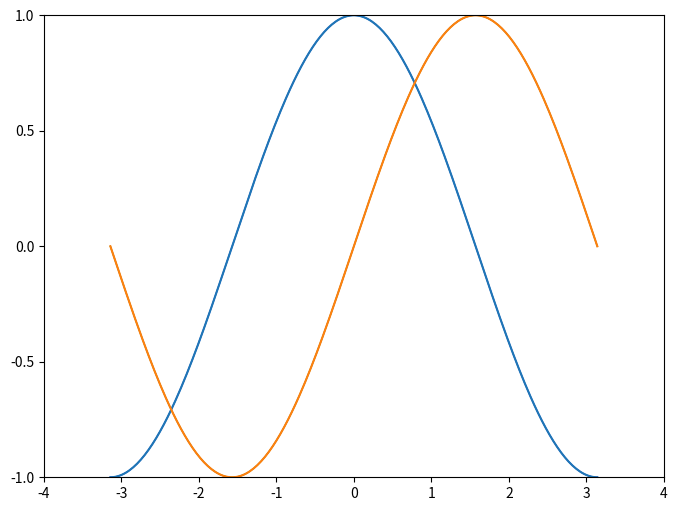

Write Python code to recreate this figure.
import numpy as np
import matplotlib.pyplot as plt

# 创建一个8*6大小的figure，并设置每英寸80个像素点
plt.figure(figsize = (8, 6), dpi = 80)

# 创建在1*1的位置创建一个subplot
plt.subplot(111)

X = np.linspace(-np.pi, np.pi, 256, endpoint = True)
C, S = np.cos(X), np.sin(X)

# 绘制cosine/sine函数，设置颜色，line宽，线型
plt.plot(X, C, color = "blue", linewidth = 1.0, linestyle = '-')
plt.plot(X, S, color = "green", linewidth = 1.0, linestyle = '-')

# 设置X轴和Y轴范围
plt.xlim(-4.0, 4.0)
plt.ylim(-1.0, 1.0)

# 设置X轴和Y轴下标
plt.xticks(np.linspace(-4, 4, 9, endpoint = True))
plt.yticks(np.linspace(-1, 1, 5, endpoint = True))

plt.plot(X, C)
plt.plot(X, S)

plt.show()
